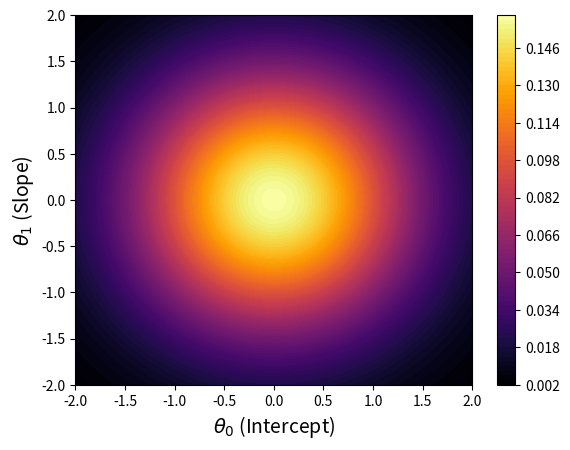
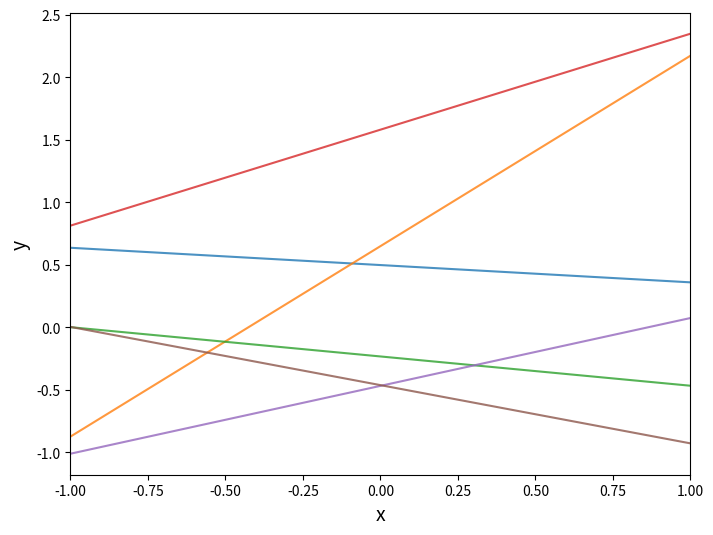
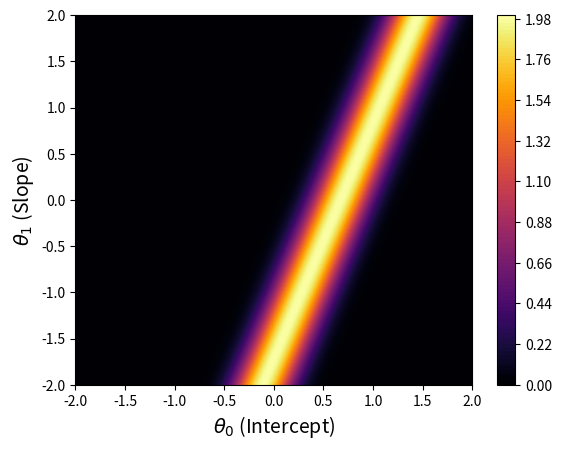
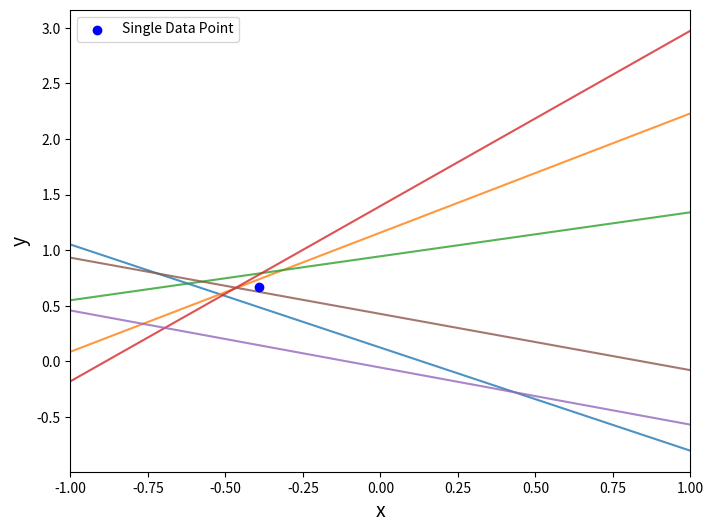
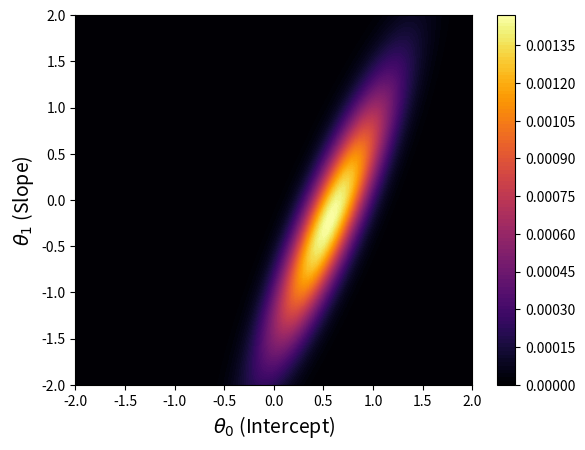
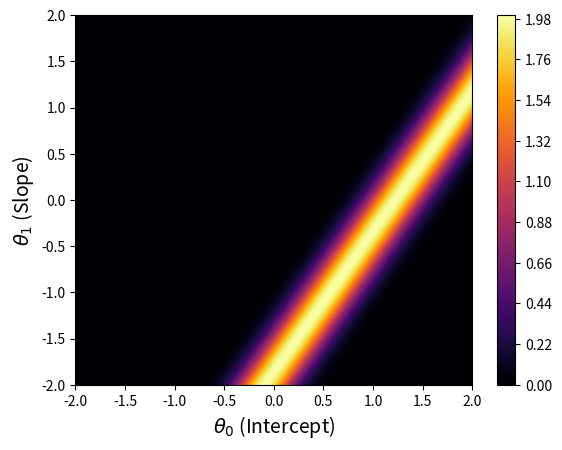
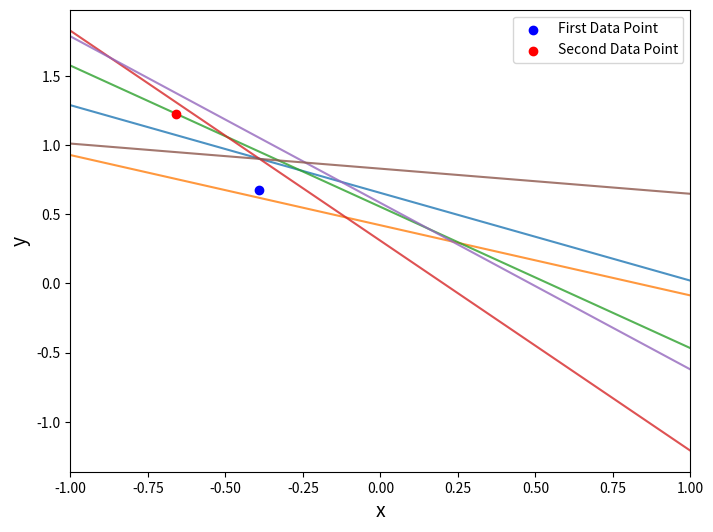
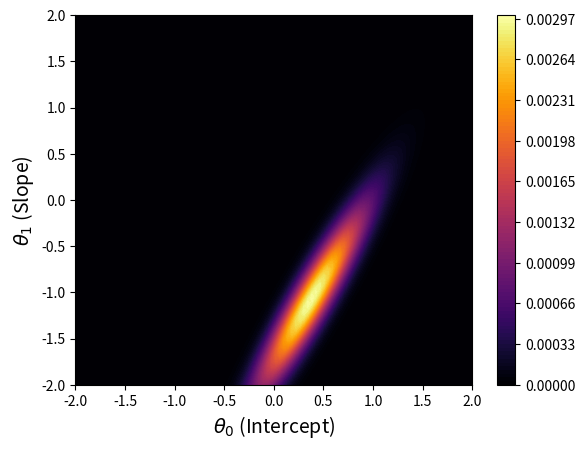
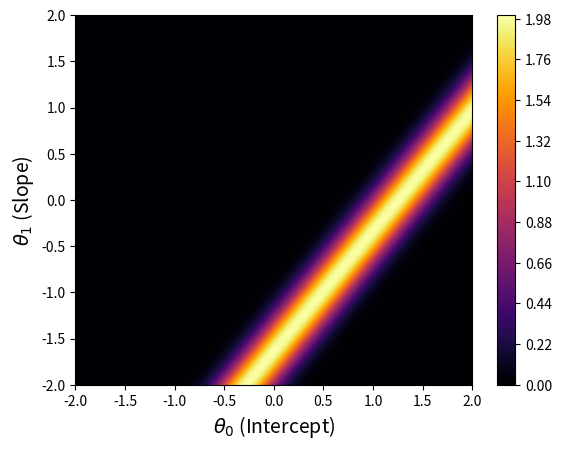
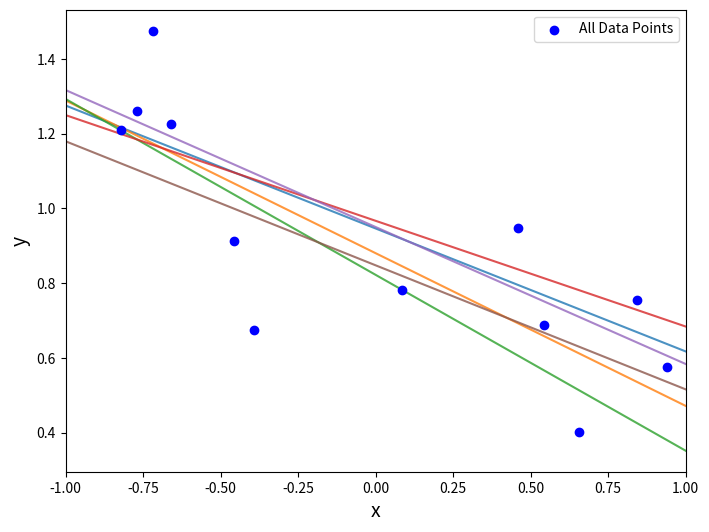
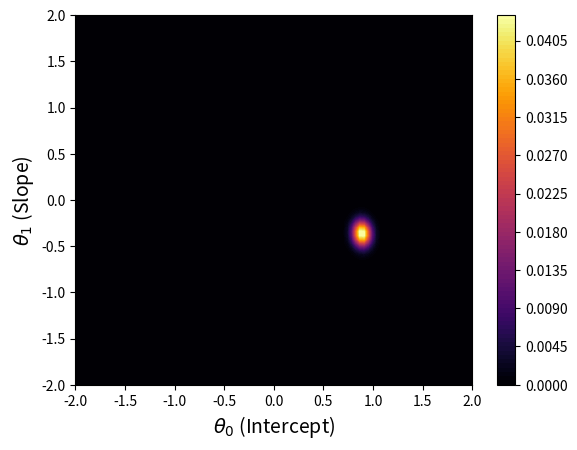

Source code (Python) for these figures, in order:
import numpy as np
import matplotlib.pyplot as plt
from scipy.stats import multivariate_normal

# --- Define the prior distribution ---
np.random.seed(42)
prior_mean = np.array([0, 0])  # Mean of the prior (W$_0$, w1)
prior_cov = np.eye(2)  # Covariance matrix of the prior (std=1 for both)

x = np.linspace(prior_mean[0] - 2 * np.sqrt(prior_cov[0, 0]), prior_mean[0] + 2 * np.sqrt(prior_cov[0, 0]), 100)
y = np.linspace(prior_mean[1] - 2 * np.sqrt(prior_cov[1, 1]), prior_mean[1] + 2 * np.sqrt(prior_cov[1, 1]), 100)
plt.xlabel(r"$\theta_0$ (Intercept)", fontsize=14)
plt.ylabel(r"$\theta_1$ (Slope)", fontsize=14)
X, Y = np.meshgrid(x, y)
pos = np.dstack((X, Y))
# Plot the contour of the prior distribution
rv = multivariate_normal(prior_mean, prior_cov)
Z_prior = rv.pdf(pos)

# Plotting the computed posterior density and sampled density on the same plot
fig, ax = plt.subplots(figsize=(8, 8))  # Create a single subplot

# Computed posterior density plot
contour_computed = ax.contourf(X, Y, Z_prior, 100, cmap='inferno')  # Computed posterior density as contour plot
fig.colorbar(contour_computed, ax=ax)
ax.set_xlabel(r"$\theta_0$ (Intercept)", fontsize=14)
ax.set_ylabel(r"$\theta_1$ (Slope)", fontsize=14)
fig.set_size_inches(6.4, 4.8)  # Full-width size
plt.savefig("PriorDensity.png")

# Sample 6 sets of (W$_0$, w1) from the prior
sampled_weights = np.random.multivariate_normal(prior_mean, prior_cov, size=6)

# --- Define the true function parameters ---
a_0, a_1 = 1, -0.5  # True parameters
x = np.linspace(-1, 1, 100)  # Input range for x
true_y = a_0 + a_1 * x  # True function

# --- Plot the true function and sampled lines ---
plt.figure(figsize=(8, 6))

# Plot the true function
#plt.plot(x, true_y, label="True Function (a_0 + a_1 * x)", color="black", linestyle="--")

# Plot the sampled lines
for i, (w0, w1) in enumerate(sampled_weights):
    sampled_y = w0 + w1 * x
    plt.plot(x, sampled_y, linestyle="-", alpha=0.8)

mean_intercept = np.mean(sampled_weights[:, 0])
mean_slope = np.mean(sampled_weights[:, 1])
std_intercept = np.std(sampled_weights[:, 0])
std_slope = np.std(sampled_weights[:, 1])
print(f"Mean Intercept Start(w$_0$): {mean_intercept},{std_intercept}")
print(f"Mean Slope Start(w1): {mean_slope},{std_slope}")


plt.xlabel("x", fontsize = 14)
plt.ylabel("y", fontsize = 14)
fig.set_size_inches(6.4, 4.8)  # Full-width size
plt.savefig("PriorSamples.png")
plt.xlim(-1,1)
plt.grid(False)
plt.show()

x_single = np.random.uniform(-1, 1)  # Random x in [-1, 1]
t_single = a_0 + a_1 * x_single + np.random.normal(0, 0.2)  # True label with Gaussian noise

# --- Plot the likelihood function p(t|x, w) ---
# Define the likelihood
def likelihood(t, x, w0, w1, sigma=0.2):
    """Likelihood function p(t|x, w)."""
    mean = w0 + w1 * x
    return np.exp(-0.5 * ((t - mean) / sigma) ** 2) / (np.sqrt(2 * np.pi) * sigma)

# Compute the likelihood for the single data point
Z_likelihood = np.zeros_like(Z_prior)
for i in range(Z_likelihood.shape[0]):
    for j in range(Z_likelihood.shape[1]):
        Z_likelihood[i, j] = likelihood(t_single, x_single, X[i, j], Y[i, j])

        # Plot the likelihood

fig, ax = plt.subplots(figsize=(8, 8))
contour_likelihood = ax.contourf(X, Y, Z_likelihood, 100, cmap="inferno")
fig.colorbar(contour_likelihood, ax=ax)
ax.set_xlabel(r"$\theta_0$ (Intercept)", fontsize=14)
ax.set_ylabel(r"$\theta_1$ (Slope)", fontsize=14)
fig.set_size_inches(6.4, 4.8)  # Full-width size
plt.savefig("Likelihood1.png")
plt.show()

posterior = Z_prior * Z_likelihood  # Element-wise multiplication
posterior /= np.sum(posterior)

# --- Generate new samples from the updated posterior ---
# Approximate posterior sampling using the multivariate normal distribution
posterior_mean = [
    np.sum(X * posterior) / np.sum(posterior), 
    np.sum(Y * posterior) / np.sum(posterior)
]  # Weighted mean
posterior_cov = np.cov(
    X.flatten(), Y.flatten(), aweights=posterior.flatten()
)  # Weighted covariance matrix

# Ensure the covariance matrix is valid for sampling
posterior_cov = np.nan_to_num(posterior_cov, nan=1e-6)

# Sample 6 sets of (W$_0$, w1) from the posterior
sampled_weights_posterior = np.random.multivariate_normal(posterior_mean, posterior_cov, size=6)

# --- Plot the updated posterior samples ---
plt.figure(figsize=(8, 6))

# Plot the single data point
plt.scatter(x_single, t_single, color="blue", label="Single Data Point", zorder=14)

# Plot the sampled lines from the posterior
for i, (w0, w1) in enumerate(sampled_weights_posterior):
    y_sampled_posterior = w0 + w1 * x
    plt.plot(x, y_sampled_posterior, linestyle="-", alpha=0.8)

mean_intercept = np.mean(sampled_weights_posterior[:, 0])
mean_slope = np.mean(sampled_weights_posterior[:, 1])
std_intercept = np.std(sampled_weights_posterior[:, 0])
std_slope = np.std(sampled_weights_posterior[:, 1])
print(f"Mean Intercept Start(W$_0$): {mean_intercept},{std_intercept}")
print(f"Mean Slope Start(w1): {mean_slope},{std_slope}")


plt.xlabel("x", fontsize = 14)
plt.ylabel("y", fontsize = 14)
plt.xlim(-1, 1)
#fig.set_size_inches(6.4, 4.8)  # Full-width size
plt.savefig("PosteriorSamples1.png")
plt.legend()
plt.grid(False)
plt.show()

# --- Plot the posterior density ---
fig, ax = plt.subplots(figsize=(8, 8))  # Create a single subplot

# Computed posterior density plot
contour_computed = ax.contourf(X, Y, posterior, 100, cmap="inferno")  # Computed posterior density as contour plot
fig.colorbar(contour_computed, ax=ax)

ax.set_xlabel(r"$\theta_0$ (Intercept)", fontsize=14)
ax.set_ylabel(r"$\theta_1$ (Slope)", fontsize=14)
fig.set_size_inches(6.4, 4.8)  # Full-width size
plt.savefig("PosteriorDensity1.png")
plt.show()

# --- Draw another sample from the true function ---
x_double = np.random.uniform(-1, 1)  # Random x in [-1, 1]
t_double = a_0 + a_1 * x_double + np.random.normal(0, 0.2)  # True label with Gaussian noise

# --- Compute the likelihood for the new data point ---
Z_likelihood_2 = np.zeros_like(Z_prior)
for i in range(Z_likelihood_2.shape[0]):
    for j in range(Z_likelihood_2.shape[1]):
        Z_likelihood_2[i, j] = likelihood(t_double, x_double, X[i, j], Y[i, j])

# --- Plot the likelihood for the second data point ---
fig, ax = plt.subplots(figsize=(8, 8))
contour_likelihood_2 = ax.contourf(X, Y, Z_likelihood_2, 100, cmap="inferno")
fig.colorbar(contour_likelihood_2, ax=ax)
ax.set_xlabel(r"$\theta_0$ (Intercept)", fontsize=14)
ax.set_ylabel(r"$\theta_1$ (Slope)", fontsize=14)
fig.set_size_inches(6.4, 4.8)  # Full-width size
plt.savefig("Likelihood2.png")
plt.show()

# --- Update the posterior with the new likelihood ---
posterior_2 = posterior * Z_likelihood_2  # Element-wise multiplication
posterior_2 /= np.sum(posterior_2)  # Normalize

# --- Generate new samples from the updated posterior ---
posterior_mean_2 = [
    np.sum(X * posterior_2) / np.sum(posterior_2), 
    np.sum(Y * posterior_2) / np.sum(posterior_2)
]  # Weighted mean
posterior_cov_2 = np.cov(
    X.flatten(), Y.flatten(), aweights=posterior_2.flatten()
)  # Weighted covariance matrix

# Ensure the covariance matrix is valid for sampling
posterior_cov_2 = np.nan_to_num(posterior_cov_2, nan=1e-6)

# Sample 6 sets of (W$_0$, w1) from the updated posterior
sampled_weights_posterior_2 = np.random.multivariate_normal(posterior_mean_2, posterior_cov_2, size=6)

# --- Plot the updated posterior samples ---
plt.figure(figsize=(8, 6))

# Plot both data points
plt.scatter(x_single, t_single, color="blue", label="First Data Point", zorder=14)
plt.scatter(x_double, t_double, color="red", label="Second Data Point", zorder=14)

# Plot the sampled lines from the new posterior
for i, (w0, w1) in enumerate(sampled_weights_posterior_2):
    y_sampled_posterior_2 = w0 + w1 * x
    plt.plot(x, y_sampled_posterior_2, linestyle="-", alpha=0.8)

mean_intercept = np.mean(sampled_weights_posterior_2[:, 0])
mean_slope = np.mean(sampled_weights_posterior_2[:, 1])
std_intercept = np.std(sampled_weights_posterior_2[:, 0])
std_slope = np.std(sampled_weights_posterior_2[:, 1])
print(f"Mean Intercept Start(W$_0$): {mean_intercept},{std_intercept}")
print(f"Mean Slope Start(w1): {mean_slope},{std_slope}")



plt.xlabel("x",fontsize = 14)
plt.ylabel("y",fontsize = 14)
plt.xlim(-1, 1)
#fig.set_size_inches(6.4, 4.8)  # Full-width size
plt.legend()
plt.grid(False)
plt.savefig("PosteriorSamples2.png")   
plt.show()

# --- Plot the updated posterior density ---
fig, ax = plt.subplots(figsize=(8, 8))  # Create a single subplot

# Computed posterior density plot
contour_computed_2 = ax.contourf(X, Y, posterior_2, 100, cmap="inferno")  # Computed posterior density as contour plot
fig.colorbar(contour_computed_2, ax=ax)
ax.set_xlabel(r"$\theta_0$ (Intercept)", fontsize=14)
ax.set_ylabel(r"$\theta_1$ (Slope)", fontsize=14)
fig.set_size_inches(6.4, 4.8)  # Full-width size
plt.savefig("PosteriorDensity2.png")
plt.show()

# --- Draw 10 new samples iteratively and update the posterior ---
all_x_data = [x_single, x_double]  # Keep track of all data points
all_t_data = [t_single, t_double]
for _ in range(10):
    x_new = np.random.uniform(-1, 1)
    t_new = a_0 + a_1 * x_new + np.random.normal(0, 0.2)
    all_x_data.append(x_new)
    all_t_data.append(t_new)

    # Compute the likelihood for the current data point
    Z_likelihood_new = np.zeros_like(Z_prior)
    for i in range(Z_likelihood_new.shape[0]):
        for j in range(Z_likelihood_new.shape[1]):
            Z_likelihood_new[i, j] = likelihood(t_new, x_new, X[i, j], Y[i, j])
    
    # Update the posterior
    posterior = posterior * Z_likelihood_new
    posterior /= np.sum(posterior)

# Compute the final posterior mean and covariance
posterior_mean_final = [
    np.sum(X * posterior) / np.sum(posterior), 
    np.sum(Y * posterior) / np.sum(posterior)
]
posterior_cov_final = np.cov(
    X.flatten(), Y.flatten(), aweights=posterior.flatten()
)
posterior_cov_final = np.nan_to_num(posterior_cov_final, nan=1e-6)

# Sample from the final posterior
sampled_weights_posterior_final = np.random.multivariate_normal(
    posterior_mean_final, posterior_cov_final, size=6
)

# --- Plot the final likelihood for the last data point ---
fig, ax = plt.subplots(figsize=(8, 8))
contour_likelihood_final = ax.contourf(X, Y, Z_likelihood_new, 100, cmap="inferno")
fig.colorbar(contour_likelihood_final, ax=ax)
ax.set_xlabel(r"$\theta_0$ (Intercept)", fontsize=14)
ax.set_ylabel(r"$\theta_1$ (Slope)", fontsize=14)
fig.set_size_inches(6.4, 4.8)  # Full-width size
plt.savefig("LikelihoodFinal.png")
plt.show()

# --- Plot the final posterior samples ---
plt.figure(figsize=(8, 6))

# Plot all data points
plt.scatter(all_x_data, all_t_data, color="blue", label="All Data Points", zorder=12)

# Plot the sampled lines from the final posterior
# Plot the sampled lines from the final posterior
for i, (w0, w1) in enumerate(sampled_weights_posterior_final):
    plt.plot(x, w0 + w1 * x, linestyle="-", alpha=0.8)

mean_intercept = np.mean(sampled_weights_posterior_final[:, 0])
mean_slope = np.mean(sampled_weights_posterior_final[:, 1])
std_intercept = np.std(sampled_weights_posterior_final[:, 0])
std_slope = np.std(sampled_weights_posterior_final[:, 1])
print(f"Mean Intercept Start(W$_0$): {mean_intercept},{std_intercept}")
print(f"Mean Slope Start(w1): {mean_slope},{std_slope}")



plt.xlabel("x",fontsize = 14)
plt.ylabel("y",fontsize = 14)
plt.xlim(-1, 1)
plt.legend()
#fig.set_size_inches(6.4, 4.8)  # Full-width size
plt.grid(False)
plt.savefig("PosteriorSamplesFinal.png")
plt.show()

# --- Plot the final posterior density ---
fig, ax = plt.subplots(figsize=(8, 8))
contour_final = ax.contourf(X, Y, posterior, 100, cmap="inferno")
fig.colorbar(contour_final, ax=ax)
ax.set_xlabel(r"$\theta_0$ (Intercept)", fontsize=14)
ax.set_ylabel(r"$\theta_1$ (Slope)", fontsize=14)
fig.set_size_inches(6.4, 4.8)  # Full-width size
plt.savefig("PosteriorDensityFinal.png")
plt.show()